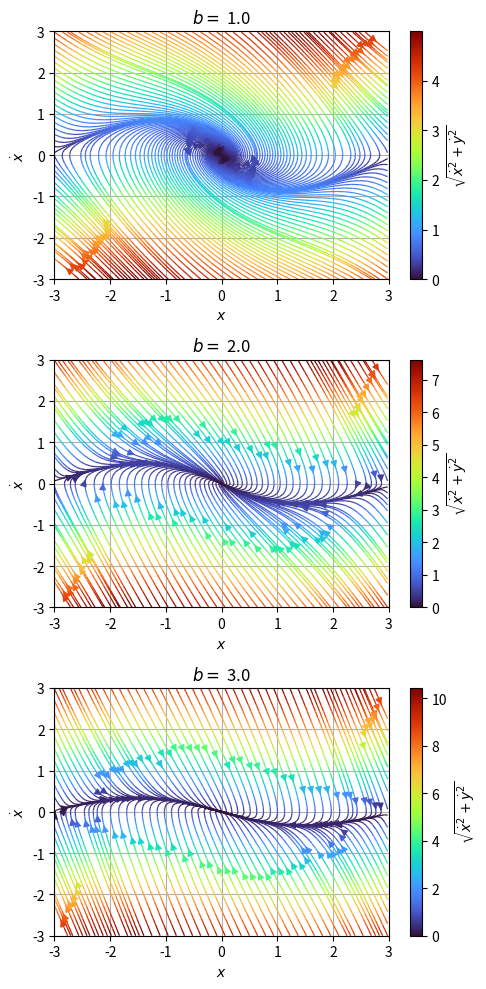

The matplotlib source for this figure:
import math as m
import numpy as np

import matplotlib.pyplot as plt



def sys(x,y,b):
    return (y), (-np.sin(x) - b*y)




l = 3.
xmin = -l
xmax = l
ymin = -l
ymax = l


res = 0.02

Xarr = np.arange(start=xmin,stop=xmax,step=res)
Yarr = np.arange(start=ymin,stop=ymax,step=res)

X, Y = np.meshgrid(Xarr,Yarr)



fig, ax = plt.subplots(3, figsize=(5,10))


for i,bidx in enumerate([1.,2.,3.]):
    dX, dY = sys(X,Y,b=bidx)
    mag = np.sqrt(dX**2. + dY**2.)


    
    #NOTE: NEED matplotlib version 3.6.0 minimum in order to use the broken_streamlines keyword argument for the ax.streamplot() call. 
    #I had to install in user space, so I uninstalled after completion [work desktop]
    pp = ax[i].streamplot(X, Y, dX, dY, color=mag, cmap = 'turbo', linewidth=0.9, density=1.4, broken_streamlines=False)
    cbar = fig.colorbar(pp.lines)
    cbar.set_label(r'$\sqrt{\dot{x}^2 + \dot{y}^2}$')

    ax[i].set_xlabel(r'$x$')
    ax[i].set_ylabel(r'$\dot{x}$')

    ax[i].set_xlim(xmin,xmax)
    ax[i].set_ylim(ymin,ymax)
    ax[i].grid()

    ax[i].set_title(f'$b=$ {bidx}')

fig.tight_layout()
#plt.show()

plt.savefig('phase_portrait_4.png', dpi=290.)
# plt.close()
